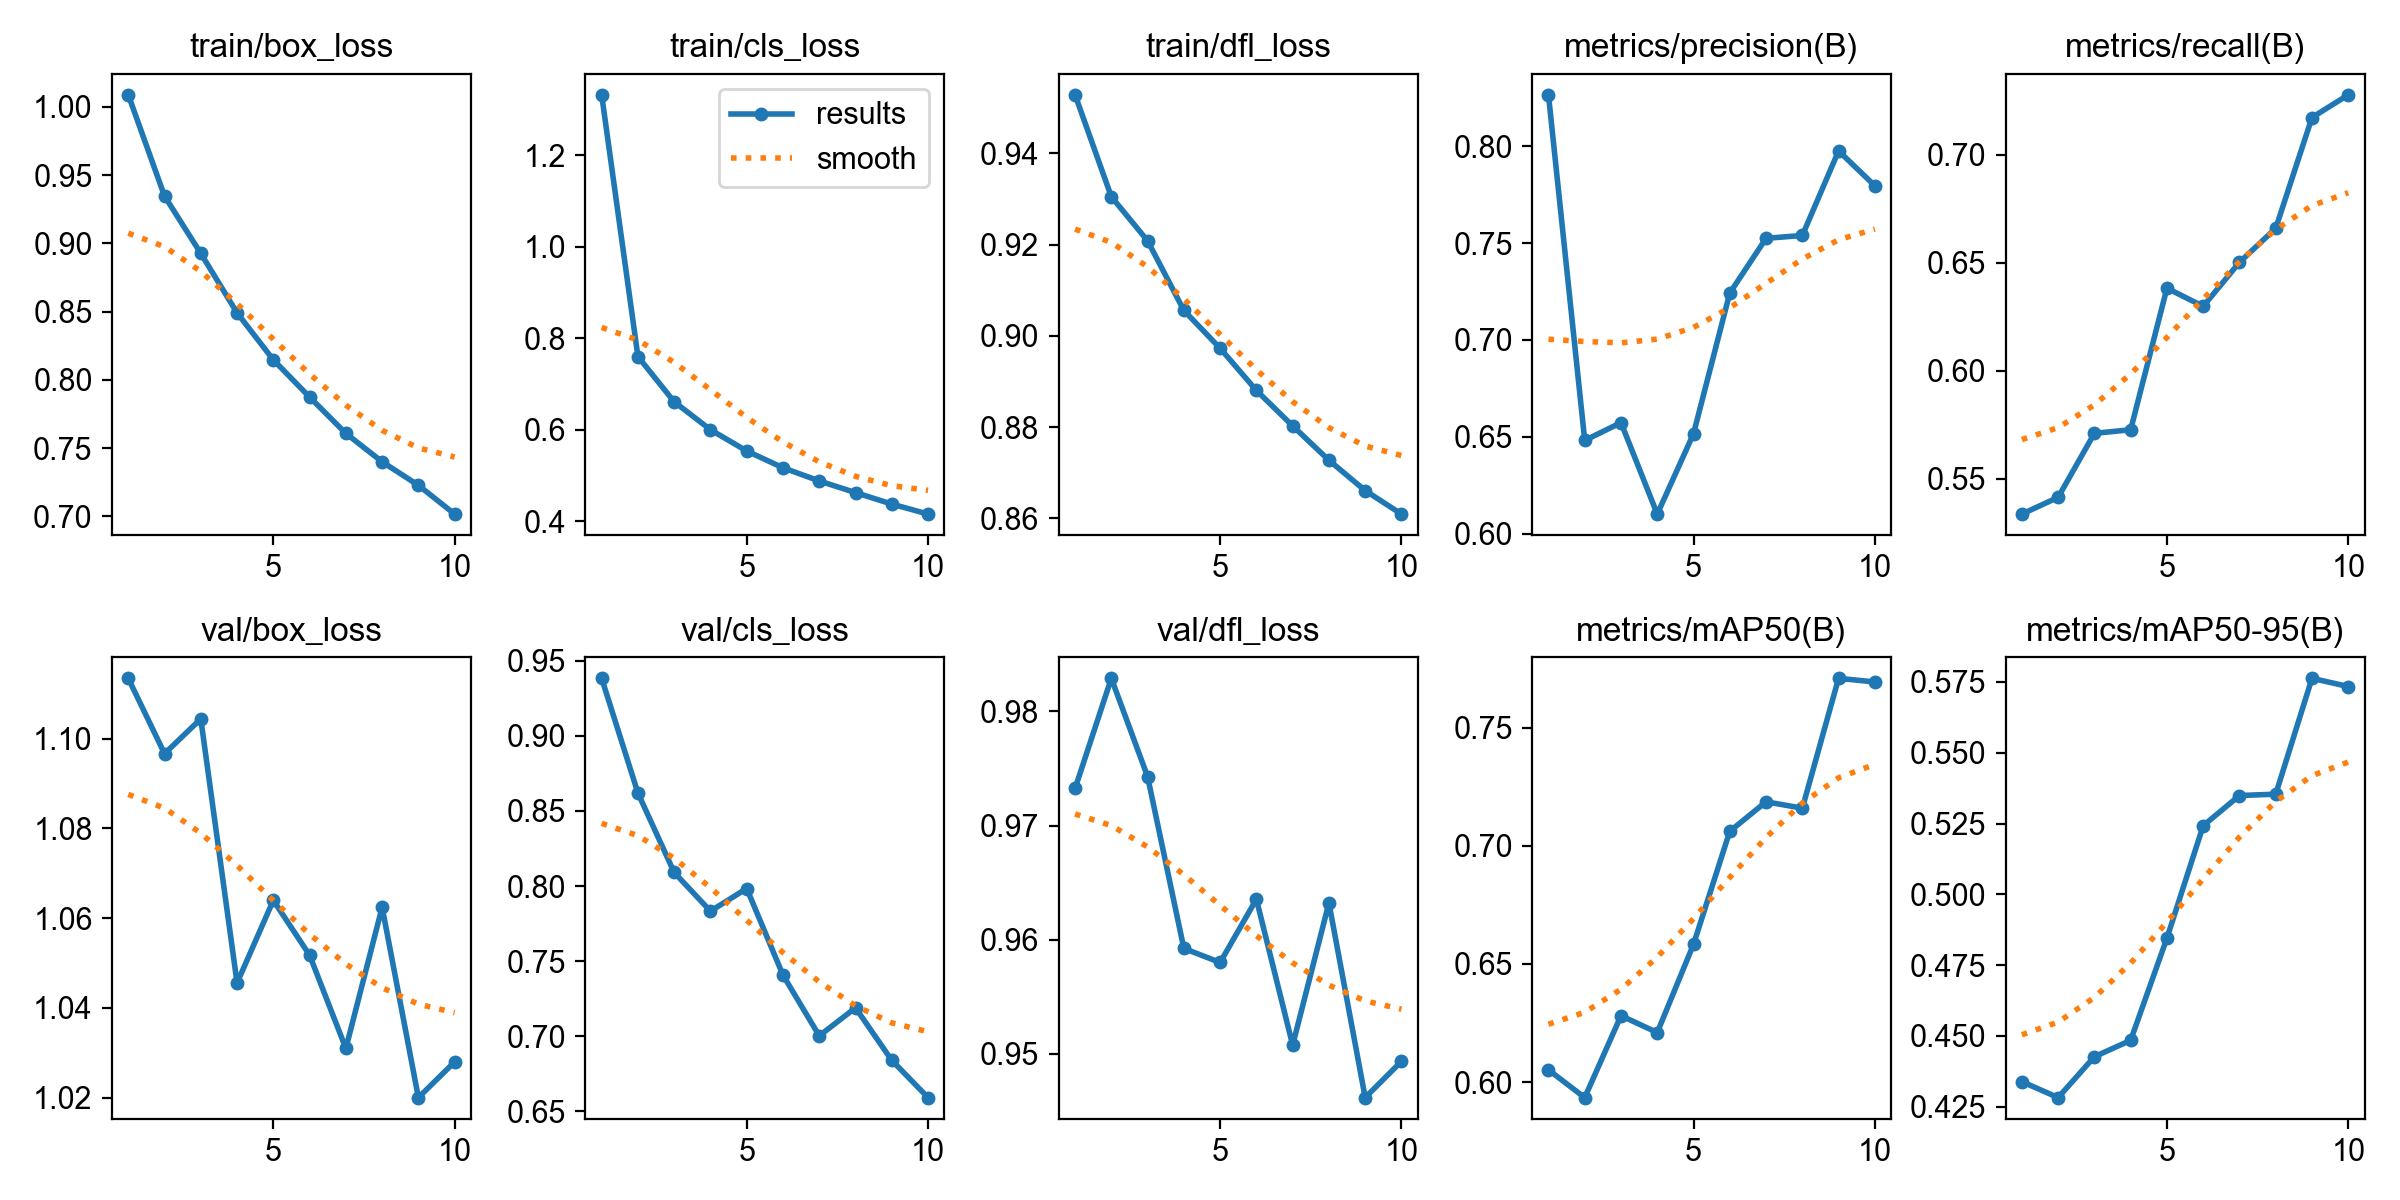

The file beside this chart, header and first rows:
epoch, time, train/box_loss, train/cls_loss, train/dfl_loss, metrics/precision(B), metrics/recall(B), metrics/mAP50(B), metrics/mAP50-95(B), val/box_loss, val/cls_loss, val/dfl_loss, lr/pg0, lr/pg1, lr/pg2
1, 1199, 1.009, 1.333, 0.9528, 0.8266, 0.5337, 0.6052, 0.4338, 1.113, 0.9384, 0.9732, 0.0004157, 0.0004157, 0.0004157
2, 2385, 0.9346, 0.76, 0.9305, 0.6481, 0.5414, 0.5935, 0.4282, 1.097, 0.862, 0.9829, 0.00075, 0.00075, 0.00075
3, 3167, 0.8926, 0.6611, 0.9208, 0.6573, 0.571, 0.6281, 0.4426, 1.104, 0.8091, 0.9743, 0.001002, 0.001002, 0.001002
4, 3979, 0.8491, 0.5999, 0.9056, 0.61, 0.5727, 0.621, 0.4484, 1.046, 0.7833, 0.9592, 0.0008787, 0.0008787, 0.0008787
5, 4828, 0.8147, 0.5535, 0.8973, 0.6516, 0.6382, 0.6583, 0.4845, 1.064, 0.7984, 0.958, 0.000755, 0.000755, 0.000755
6, 6078, 0.7874, 0.5167, 0.888, 0.7242, 0.6298, 0.7061, 0.5242, 1.052, 0.7407, 0.9635, 0.0006312, 0.0006312, 0.0006312
7, 6852, 0.7608, 0.4879, 0.8803, 0.7525, 0.6502, 0.7186, 0.5349, 1.031, 0.7003, 0.9507, 0.0005075, 0.0005075, 0.0005075
8, 7648, 0.74, 0.4624, 0.8727, 0.754, 0.6659, 0.7159, 0.5354, 1.062, 0.7189, 0.9632, 0.0003837, 0.0003837, 0.0003837
9, 8618, 0.7228, 0.4373, 0.8661, 0.7976, 0.7172, 0.7708, 0.5763, 1.02, 0.6839, 0.9461, 0.00026, 0.00026, 0.00026
10, 9379, 0.7017, 0.4154, 0.8609, 0.7796, 0.7277, 0.7693, 0.5734, 1.028, 0.6591, 0.9493, 0.0001363, 0.0001363, 0.0001363
